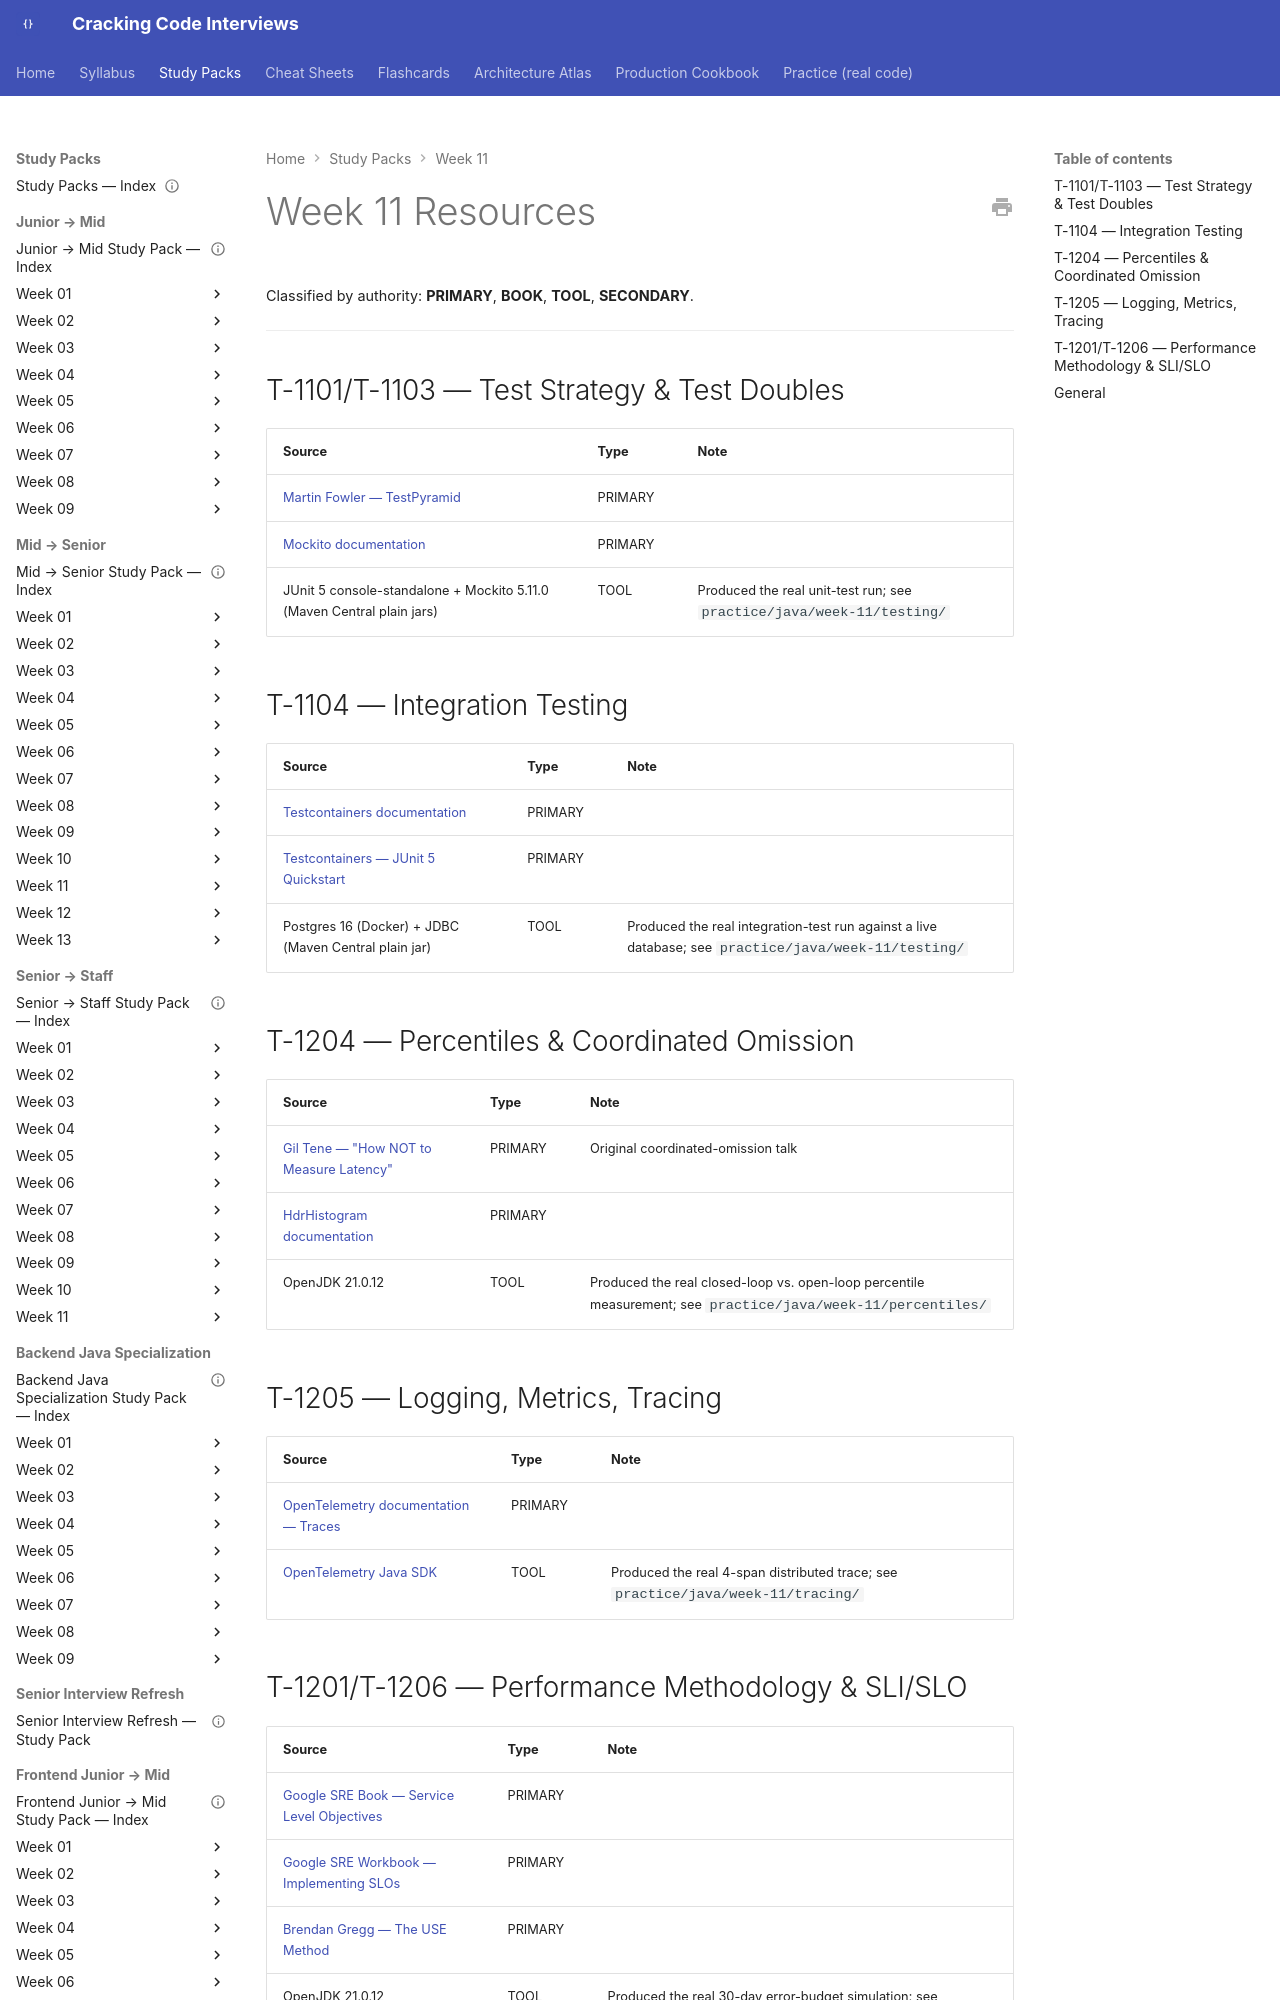

repository: JuanMelendres/cracking-code-interviews · page: study-packs/week-11/resources/index.html · generator: mkdocs

---
title: "Week 11 Resources"
week: 11
last_reviewed: 2026-07-29
---

# Week 11 Resources

Classified by authority: **PRIMARY**, **BOOK**, **TOOL**, **SECONDARY**.

---

## T-1101/T-1103 — Test Strategy & Test Doubles

| Source | Type | Note |
|---|---|---|
| [Martin Fowler — TestPyramid](https://martinfowler.com/bliki/TestPyramid.html) | PRIMARY | |
| [Mockito documentation](https://javadoc.io/doc/org.mockito/mockito-core/latest/org/mockito/Mockito.html) | PRIMARY | |
| JUnit 5 console-standalone + Mockito 5.11.0 (Maven Central plain jars) | TOOL | Produced the real unit-test run; see `practice/java/week-11/testing/` |

## T-1104 — Integration Testing

| Source | Type | Note |
|---|---|---|
| [Testcontainers documentation](https://testcontainers.com/) | PRIMARY | |
| [Testcontainers — JUnit 5 Quickstart](https://java.testcontainers.org/quickstart/junit_5_quickstart/) | PRIMARY | |
| Postgres 16 (Docker) + JDBC (Maven Central plain jar) | TOOL | Produced the real integration-test run against a live database; see `practice/java/week-11/testing/` |
